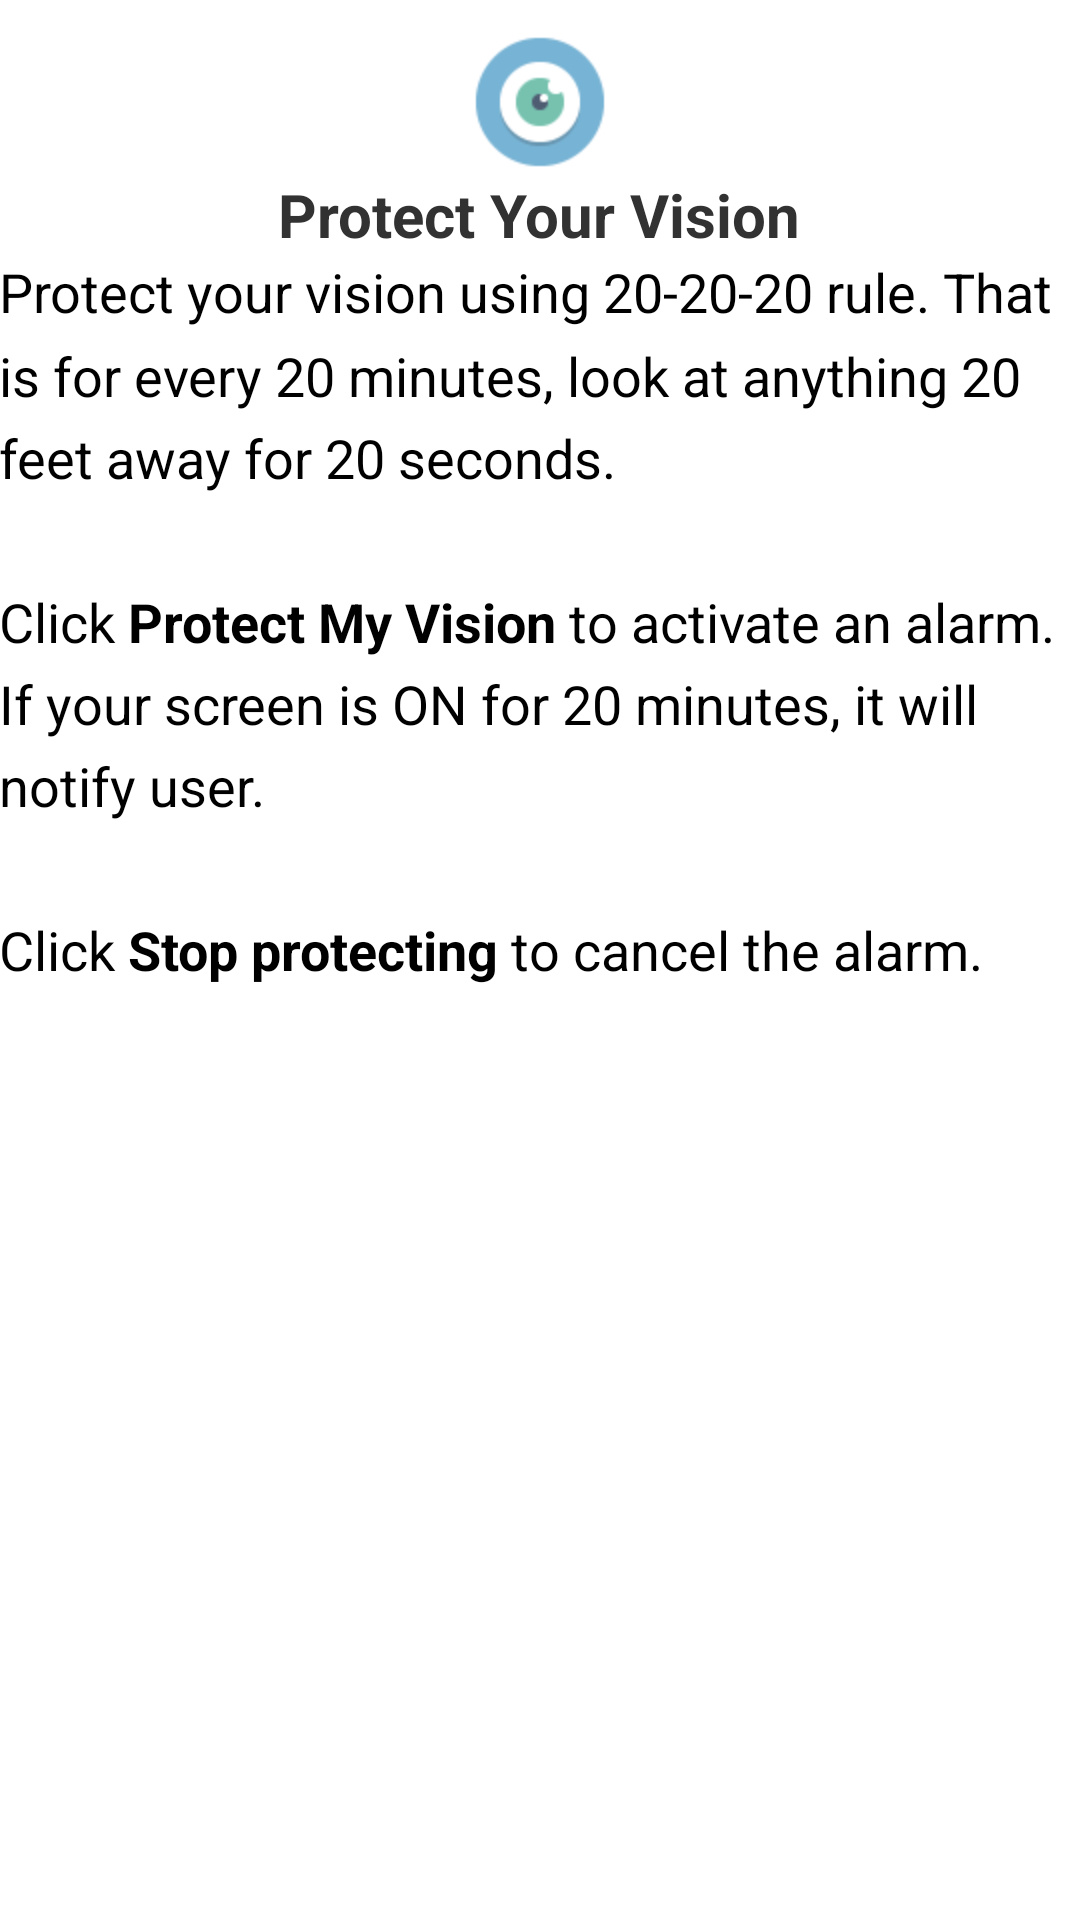

Produce the Android XML layout that renders to this screen, including the resource entries it uses.
<!-- AndroidManifest.xml: application theme AppTheme -->
<!-- res/layout/activity_main.xml -->
<RelativeLayout xmlns:android="http://schemas.android.com/apk/res/android"
    xmlns:tools="http://schemas.android.com/tools"
    android:layout_width="match_parent"
    android:layout_height="match_parent" >

    <ImageView
        android:id="@+id/icon_image"
        android:layout_width="wrap_content"
        android:layout_height="wrap_content"
        android:contentDescription="@string/hello_world"
        android:src="@drawable/ic_launcher"
        android:layout_marginTop="10sp"
        android:layout_centerHorizontal="true" />

    <TextView
        android:id="@+id/title"
        android:layout_width="wrap_content"
        android:layout_height="wrap_content"
        android:textStyle="bold"
        android:text="@string/app_name"
        android:textSize="20sp"
        android:layout_centerHorizontal="true"
        android:layout_below="@id/icon_image" />

    <TextView android:id="@+id/sample_output"
        style="@style/Widget.SampleOutput"
        android:layout_width="match_parent"
        android:layout_height="wrap_content"
        android:layout_below="@id/title"
        android:layout_centerHorizontal="true"
        android:text="@string/intro_message" />

</RelativeLayout>
<!-- resources referenced by this layout -->
<resources>
  <!-- drawable ic_launcher: png bitmap (drawable-hdpi, 1462 bytes) -->
  <string name="app_name">Protect Your Vision</string>
  <string name="hello_world">Hello world!</string>
  <string name="intro_message">Protect your vision using 20-20-20 rule. That is for every 20 minutes, look at anything 20 feet away for 20 seconds.\n\nClick <b>Protect My Vision</b> to activate an alarm. If your screen is ON for 20 minutes, it will notify user.\n\nClick <b>Stop protecting</b> to cancel the alarm.</string>
  <style name="Widget.SampleOutput">
  		<item name="android:padding">@dimen/margin_medium</item>
  		<item name="android:textAppearance">?android:textAppearanceMedium</item>
  		<item name="android:lineSpacingMultiplier">1.3</item>
  	</style>
  <style name="AppTheme" parent="android:Theme.Holo.Light.DarkActionBar">
  		<item name="android:actionMenuTextAppearance">@style/MyActionBar.MenuTextStyle</item>
  	</style>
  <style name="MyActionBar.MenuTextStyle" parent="android:style/TextAppearance.Holo.Widget.ActionBar.Title">
  		<item name="android:textColor">#FFF</item>
  		<item name="android:textStyle">bold</item>
  		<item name="android:textSize">20sp</item>
  	</style>
</resources>
